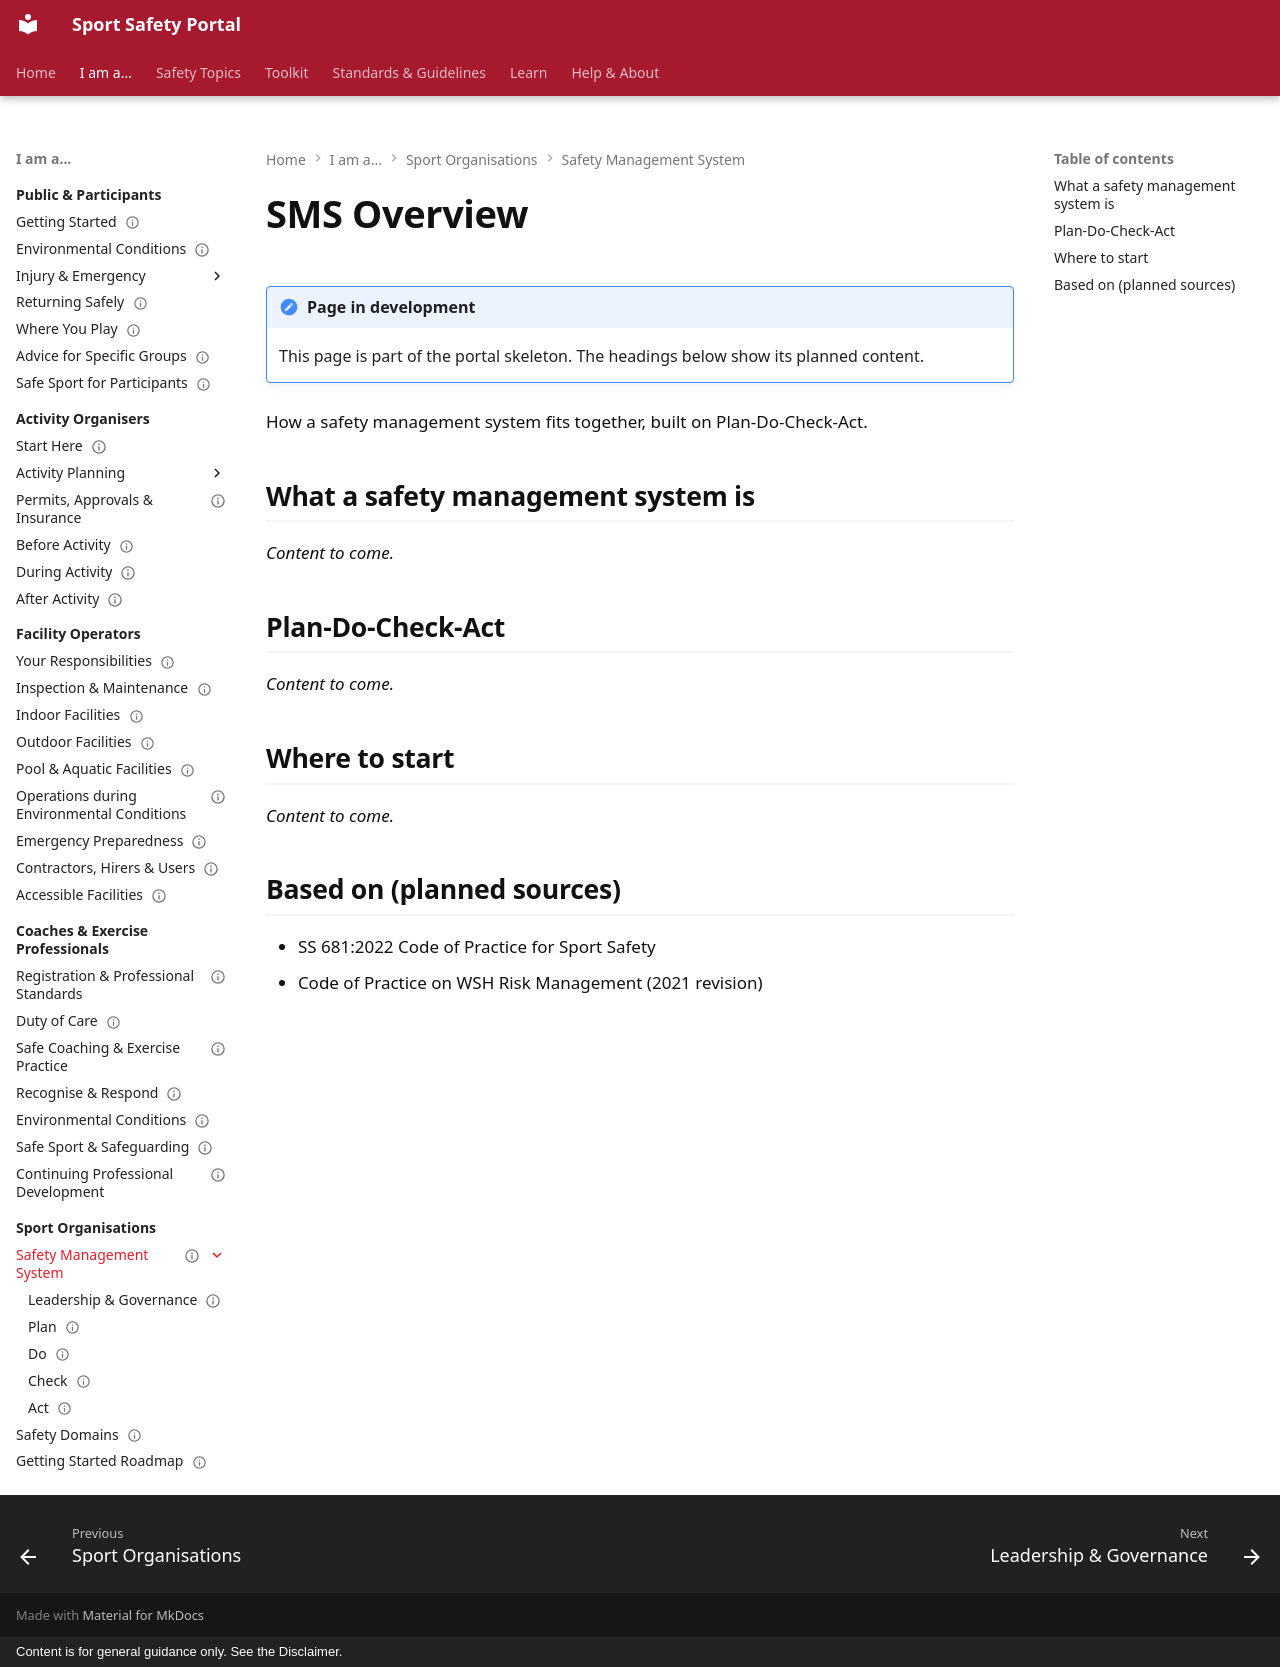

repository: sportsafetysandbox/sportsafety · page: organisations/sms/index.html · generator: mkdocs · copyright: Content is for general guidance only. See the Disclaimer.

---
status: placeholder
---

# SMS Overview

!!! note "Page in development"
    This page is part of the portal skeleton. The headings below show its planned content.

How a safety management system fits together, built on Plan-Do-Check-Act.

## What a safety management system is

*Content to come.*

## Plan-Do-Check-Act

*Content to come.*

## Where to start

*Content to come.*

## Based on (planned sources)

- SS 681:2022 Code of Practice for Sport Safety
- Code of Practice on WSH Risk Management (2021 revision)
